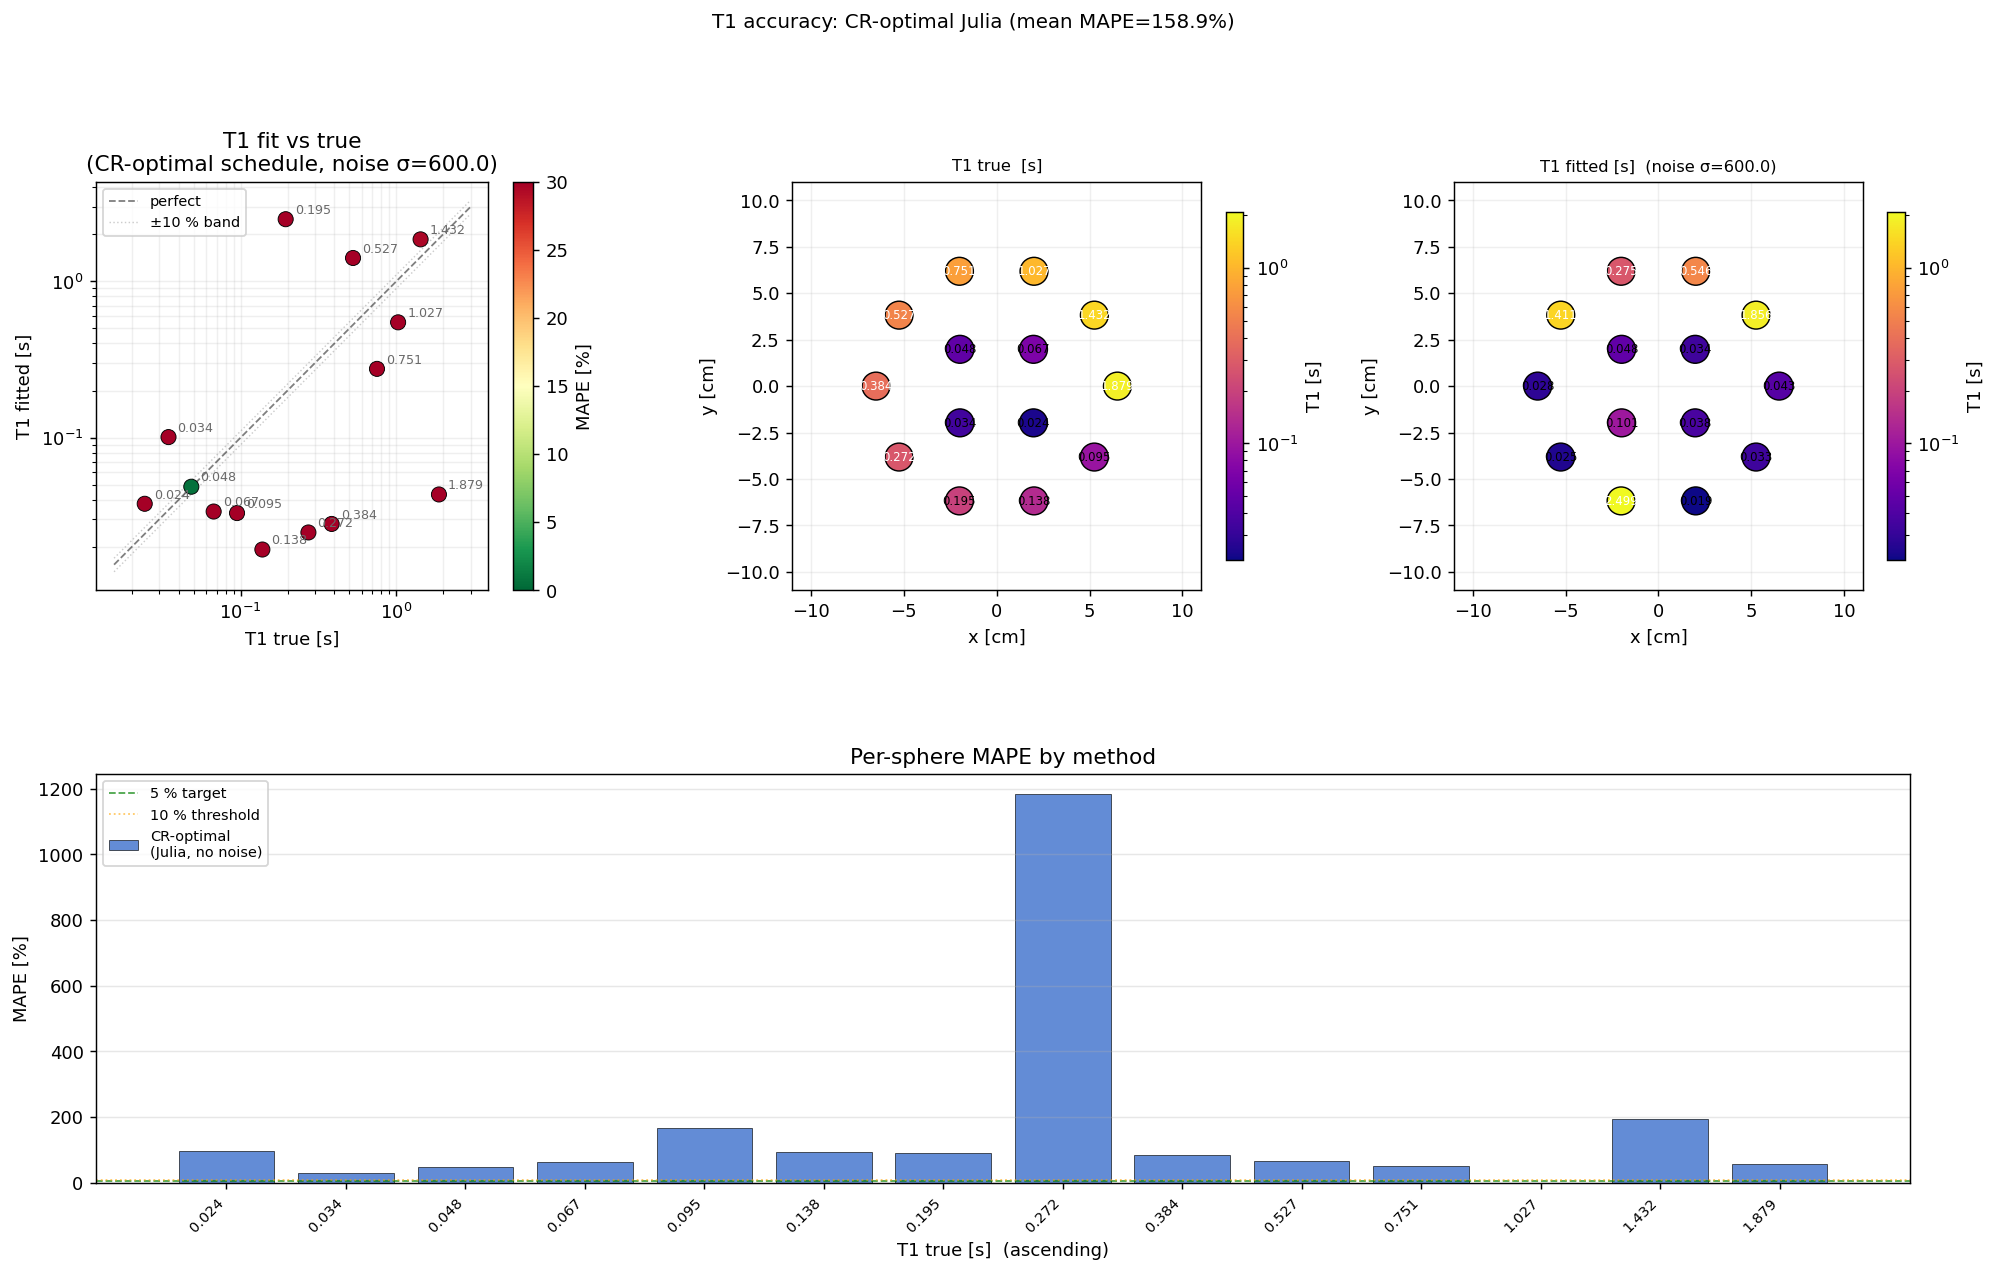

Data behind this chart, as committed beside it:
label, T1_true_s, T1_fit_s, T1_sigma_s, M0_fit, mape_pct, cx_m, cy_m
T1_1, 1.879, 0.04319, 1.495, 11.56, 97.7, 0.065, 0.0
T1_2, 1.432, 1.856, 1.495, 99.73, 29.62, 0.05259, 0.03821
T1_3, 1.027, 0.5463, 1.495, 26.23, 46.8, 0.02009, 0.06182
T1_4, 0.7513, 0.2752, 1.495, 26.13, 63.37, -0.02009, 0.06182
T1_5, 0.527, 1.411, 1.495, 106.1, 167.7, -0.05259, 0.03821
T1_6, 0.3841, 0.02798, 1.495, 14.28, 92.72, -0.065, 7.960204194457795e-18
T1_7, 0.2723, 0.02467, 1.495, 16.36, 90.94, -0.05259, -0.03821
T1_8, 0.1945, 2.499, 1.495, 119.4, 1185, -0.02009, -0.06182
T1_9, 0.1378, 0.01918, 1.495, 20.9, 86.08, 0.02009, -0.06182
T1_10, 0.0947, 0.03283, 1.495, 23.08, 65.33, 0.05259, -0.03821
T1_11, 0.067, 0.03359, 1.495, 20.04, 49.87, 0.0198, 0.0198
T1_12, 0.04814, 0.04842, 1.495, 19.22, 0.5888, -0.0198, 0.0198
T1_13, 0.03435, 0.1006, 1.495, 26.22, 193, -0.0198, -0.0198
T1_14, 0.02416, 0.03766, 1.495, 15, 55.86, 0.0198, -0.0198
